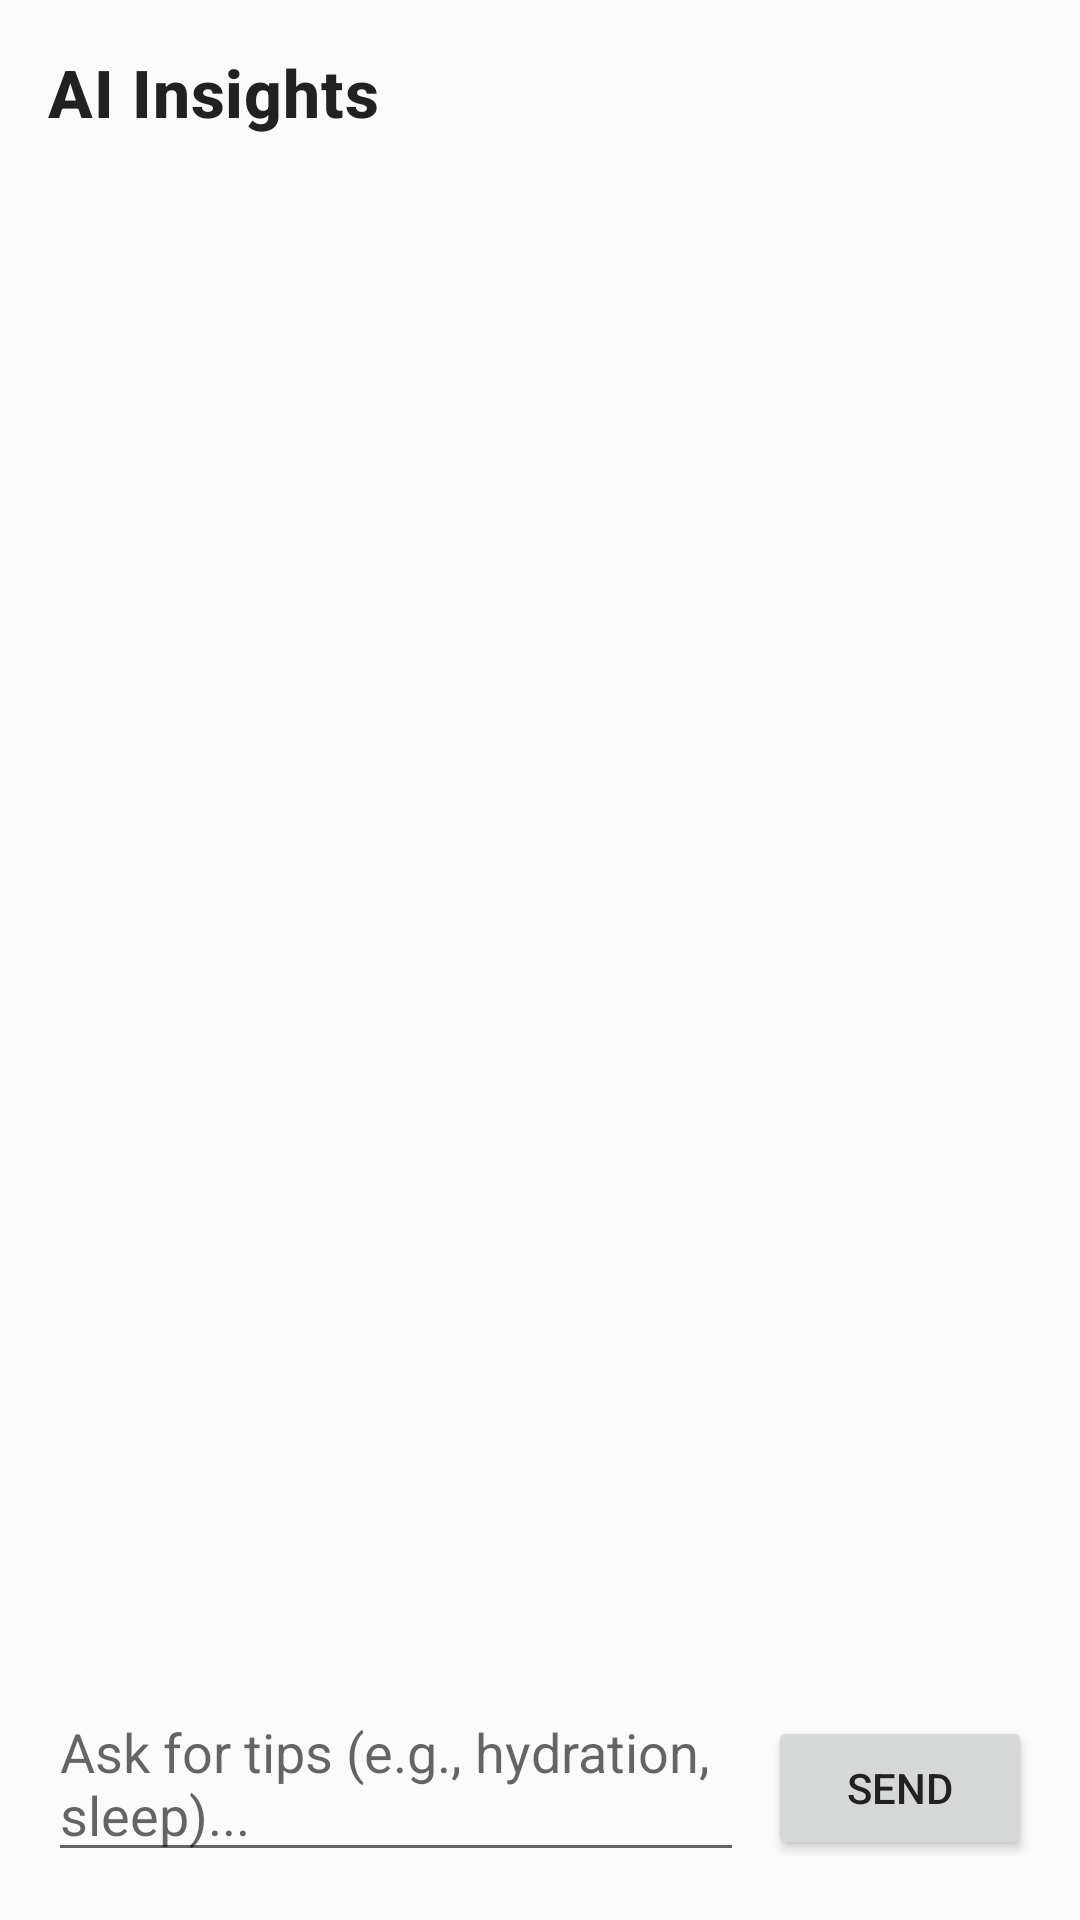

Here is an Android app screen rendered from its layout file. Give the layout XML and the strings, colors and styles it references.
<!-- AndroidManifest.xml: application theme Theme.PersonalAlerts -->
<!-- res/layout/fragment_ai.xml -->
<?xml version="1.0" encoding="utf-8"?>
<LinearLayout xmlns:android="http://schemas.android.com/apk/res/android"
    android:id="@+id/ai_root"
    android:layout_width="match_parent"
    android:layout_height="match_parent"
    android:background="@color/color_background"
    android:padding="16dp"
    android:orientation="vertical">

    <TextView
        style="@style/TextAppearance.PersonalAlerts.Headline"
        android:text="@string/ai_title"
        android:layout_width="wrap_content"
        android:layout_height="wrap_content"/>

    <ListView
        android:id="@+id/list_messages"
        android:dividerHeight="4dp"
        android:layout_marginTop="8dp"
        android:layout_width="match_parent"
        android:layout_height="0dp"
        android:layout_weight="1"/>

    <LinearLayout
        android:orientation="horizontal"
        android:layout_marginTop="8dp"
        android:layout_width="match_parent"
        android:layout_height="wrap_content">
        <EditText
            android:id="@+id/input_prompt"
            android:hint="@string/ai_input_hint"
            android:layout_width="0dp"
            android:layout_weight="1"
            android:layout_height="wrap_content"/>
        <Button
            android:id="@+id/btn_send"
            android:text="@string/ai_send"
            android:layout_marginStart="8dp"
            android:layout_width="wrap_content"
            android:layout_height="wrap_content"/>
    </LinearLayout>
</LinearLayout>
<!-- resources referenced by this layout -->
<resources>
  <color name="color_background">#FAFAFA</color>
  <string name="ai_input_hint">Ask for tips (e.g., hydration, sleep)...</string>
  <string name="ai_send">Send</string>
  <string name="ai_title">AI Insights</string>
  <style name="TextAppearance.PersonalAlerts.Headline" parent="TextAppearance.MaterialComponents.Headline6">
          <item name="android:textSize">22sp</item>
          <item name="android:textStyle">bold</item>
          <item name="android:textColor">@color/color_on_surface</item>
      </style>
  <color name="color_on_surface">#212121</color>
  <color name="color_primary">#1976D2</color>
  <color name="color_on_primary">#FFFFFF</color>
  <color name="color_primary_variant">#115293</color>
  <color name="color_secondary">#424242</color>
  <color name="color_on_secondary">#FFFFFF</color>
  <color name="color_secondary_variant">#2C2C2C</color>
  <color name="color_accent">#FFEB3B</color>
  <style name="Widget.PersonalAlerts.CardView" parent="Widget.MaterialComponents.CardView">
          <item name="cardBackgroundColor">@color/color_surface</item>
          <item name="cardUseCompatPadding">true</item>
          <item name="cardCornerRadius">12dp</item>
          <item name="cardElevation">2dp</item>
          <item name="strokeColor">@color/card_stroke</item>
          <item name="strokeWidth">1dp</item>
          <item name="rippleColor">@color/card_ripple</item>
      </style>
  <style name="Widget.PersonalAlerts.Button" parent="Widget.MaterialComponents.Button">
          <item name="backgroundTint">@color/color_primary</item>
          <item name="android:textColor">@color/color_on_primary</item>
          <item name="rippleColor">@color/card_ripple</item>
      </style>
  <style name="Widget.PersonalAlerts.BottomNavigationView" parent="Widget.MaterialComponents.BottomNavigationView.Colored">
          <item name="android:background">@color/color_surface</item>
          <item name="itemIconTint">@color/bottom_nav_item_tint</item>
          <item name="itemTextColor">@color/bottom_nav_item_tint</item>
          <item name="itemRippleColor">@color/card_ripple</item>
      </style>
  <style name="TextAppearance.PersonalAlerts.Body" parent="TextAppearance.MaterialComponents.Body1">
          <item name="android:textSize">15sp</item>
          <item name="android:lineSpacingExtra">2sp</item>
          <item name="android:textColor">@color/color_on_surface</item>
      </style>
  <style name="TextAppearance.PersonalAlerts.Caption" parent="TextAppearance.MaterialComponents.Caption">
          <item name="android:textColor">@color/color_secondary</item>
      </style>
  <color name="color_surface">#FFFFFF</color>
  <color name="card_stroke">#E6E6E6</color>
  <color name="card_ripple">#1F000000</color>
</resources>
